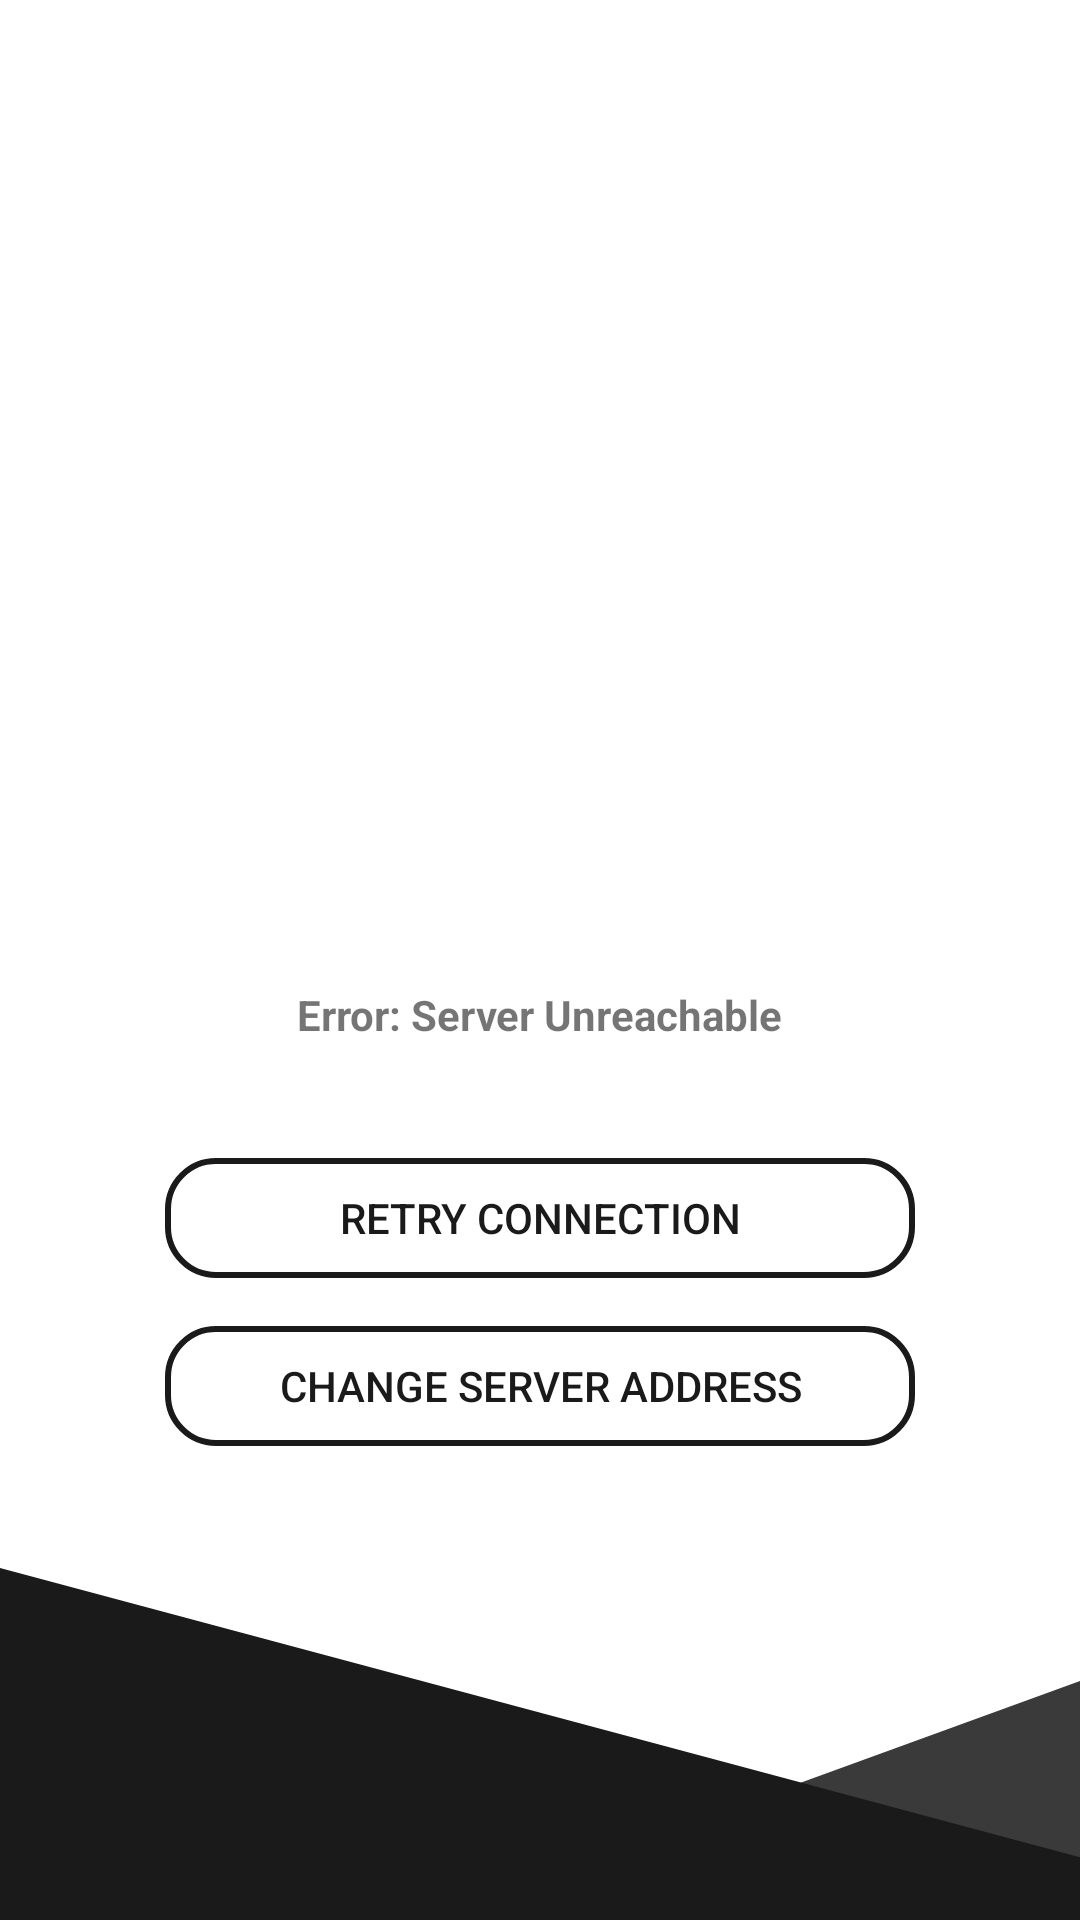

The Android layout XML behind this screen, and the referenced resources:
<!-- AndroidManifest.xml: activity theme noActivitySwitchAnimTheme -->
<!-- res/layout/activity_server_error.xml -->
<?xml version="1.0" encoding="utf-8"?>
<androidx.constraintlayout.widget.ConstraintLayout xmlns:android="http://schemas.android.com/apk/res/android"
    xmlns:app="http://schemas.android.com/apk/res-auto"
    xmlns:tools="http://schemas.android.com/tools"
    android:layout_width="match_parent"
    android:layout_height="match_parent"
    android:background="@drawable/login_bg"
    tools:context=".ServerErrorActivity">

    <ImageView
        android:id="@+id/imageView4"
        android:layout_width="150dp"
        android:layout_height="150dp"
        android:layout_marginTop="140dp"
        android:contentDescription="@string/system_logo"
        app:layout_constraintEnd_toEndOf="parent"
        app:layout_constraintHorizontal_bias="0.498"
        app:layout_constraintStart_toStartOf="parent"
        app:layout_constraintTop_toTopOf="parent"
        app:srcCompat="@drawable/icon" />

    <Button
        android:id="@+id/btnNewServerAddress"
        android:layout_width="250dp"
        android:layout_height="40dp"
        android:layout_marginTop="16dp"
        android:background="@drawable/button_black_outline_rounded_corners"
        android:textColor="@drawable/button_black_outline_rounded_corners"
        android:text="@string/change_server_address"
        app:layout_constraintEnd_toEndOf="parent"
        app:layout_constraintStart_toStartOf="parent"
        app:layout_constraintTop_toBottomOf="@+id/btnRetry" />

    <Button
        android:id="@+id/btnRetry"
        android:layout_width="250dp"
        android:layout_height="40dp"
        android:layout_marginTop="96dp"
        android:background="@drawable/button_black_outline_rounded_corners"
        android:textColor="@drawable/button_black_outline_rounded_corners"
        android:text="@string/retry"
        app:layout_constraintEnd_toEndOf="parent"
        app:layout_constraintStart_toStartOf="parent"
        app:layout_constraintTop_toBottomOf="@+id/imageView4" />

    <TextView
        android:id="@+id/textView"
        android:layout_width="wrap_content"
        android:layout_height="wrap_content"
        android:text="@string/error_server_unreachable"
        android:textStyle="bold"
        app:layout_constraintBottom_toTopOf="@+id/btnRetry"
        app:layout_constraintEnd_toEndOf="parent"
        app:layout_constraintStart_toStartOf="parent"
        app:layout_constraintTop_toBottomOf="@+id/imageView4" />

</androidx.constraintlayout.widget.ConstraintLayout>
<!-- resources referenced by this layout -->
<resources>
  <!-- drawable button_black_outline_rounded_corners (drawable) -->
  <?xml version="1.0" encoding="utf-8"?>
  <selector xmlns:android="http://schemas.android.com/apk/res/android">
  
      <item android:state_enabled="false" android:color="@color/softGrey">
          <shape android:shape="rectangle">
              <stroke android:color="@color/buttonDisabled" android:width="2dp"
                  android:dashWidth="5dp" android:dashGap="2dp"/>
              <corners android:radius="16dp" />
              <padding android:left="12dp" />
              <padding android:right="12dp" />
          </shape>
      </item>
  
      <item android:state_pressed="true" android:color="@color/softWhite">
          <shape android:shape="rectangle">
              <solid android:color="@color/buttonPressed" />
              <corners android:radius="16dp" />
              <padding android:left="12dp" />
              <padding android:right="12dp" />
          </shape>
      </item>
  
      <item android:state_focused="true" android:color="@color/softWhite">
          <shape android:shape="rectangle">
              <solid android:color="@color/buttonFocused" />
              <corners android:radius="16dp" />
              <padding android:left="12dp" />
              <padding android:right="12dp" />
          </shape>
      </item>
  
      <item android:color="@color/softBlack">
          <shape android:shape="rectangle">
              <stroke android:color="@color/buttonEnabled" android:width="2dp" />
              <corners android:radius="16dp" />
              <padding android:left="12dp" />
              <padding android:right="12dp" />
          </shape>
      </item>
  </selector>
  <!-- drawable icon: png bitmap (drawable, 112374 bytes) -->
  <!-- drawable login_bg: png bitmap (drawable-hdpi, 14129 bytes) -->
  <string name="change_server_address">Change Server Address</string>
  <string name="error_server_unreachable">Error: Server Unreachable</string>
  <string name="retry">Retry Connection</string>
  <string name="system_logo">System Logo</string>
  <style name="noActivitySwitchAnimTheme" parent="Theme.AppCompat.Light.NoActionBar">
          <item name="android:windowAnimationStyle">@null</item>
          <item name="colorPrimary">@color/colorPrimary</item>
          <item name="colorPrimaryDark">@color/colorPrimaryDark</item>
          <item name="colorAccent">@color/colorAccent</item>
      </style>
  <color name="softGrey">#9a9a9a</color>
  <color name="buttonDisabled">#9a9a9a</color>
  <color name="softWhite">#EEEEEE</color>
  <color name="buttonPressed">#5a5a5a</color>
  <color name="buttonFocused">#3a3a3a</color>
  <color name="softBlack">#1a1a1a</color>
  <color name="buttonEnabled">#1a1a1a</color>
  <color name="colorPrimary">#325D79</color>
  <color name="colorPrimaryDark">#1a1a1a</color>
  <color name="colorAccent">#EF3D59</color>
</resources>
